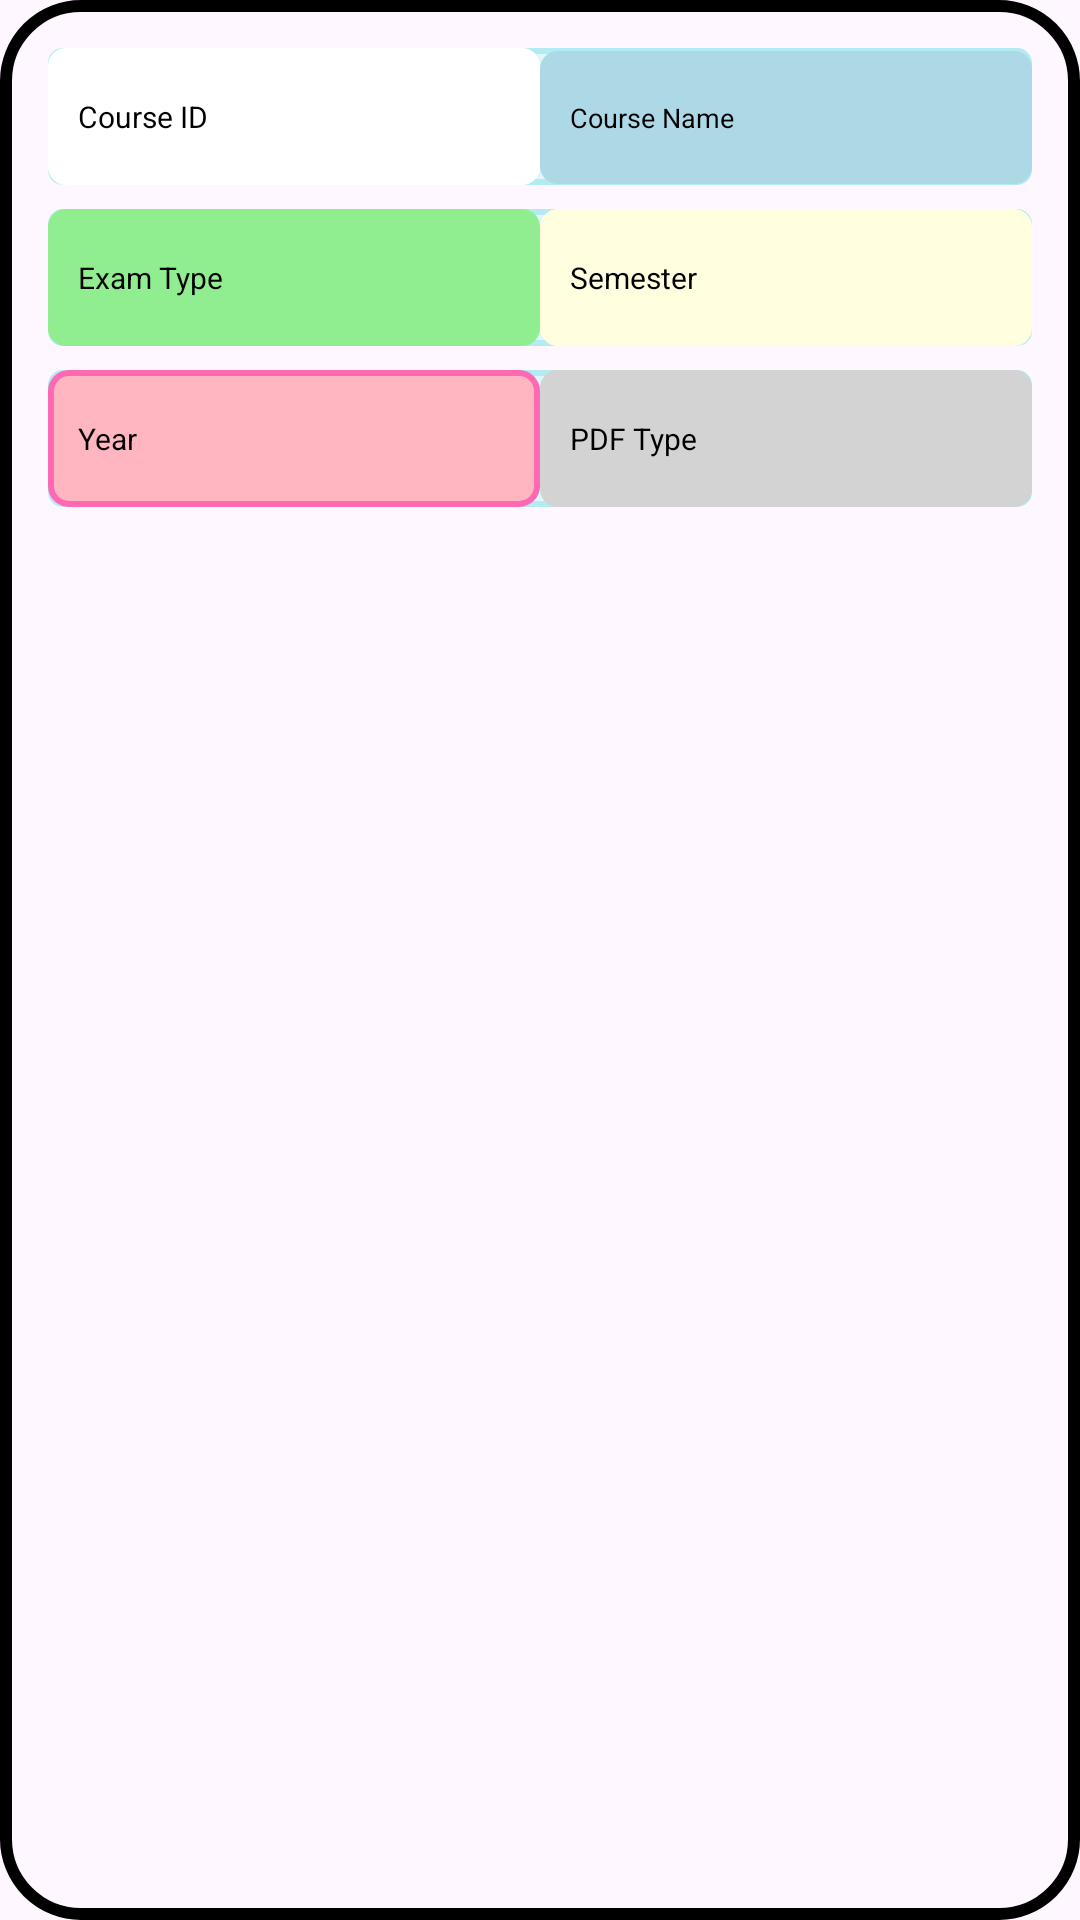

Produce the Android XML layout that renders to this screen, including the resource entries it uses.
<!-- AndroidManifest.xml: application theme Theme.UNIAXE -->
<!-- res/layout/sample_view.xml -->
<?xml version="1.0" encoding="utf-8"?>
<LinearLayout xmlns:android="http://schemas.android.com/apk/res/android"
    android:layout_width="match_parent"
    android:layout_height="wrap_content"
    android:padding="16dp"
    android:orientation="vertical"
    android:layout_marginTop="8dp"
    android:layout_marginBottom="8dp"
    android:background="@drawable/border">

    <LinearLayout
        android:layout_width="match_parent"
        android:layout_height="wrap_content"
        android:orientation="horizontal"
        android:background="@drawable/eds"
        android:layout_marginBottom="8dp">

        <TextView
            android:id="@+id/courseId"
            android:layout_width="0dp"
            android:layout_height="wrap_content"
            android:layout_weight="1"
            android:text="Course ID"
            android:background="@drawable/shape1"
            android:textColor="#000000"
            android:textSize="10sp" />

        <TextView
            android:id="@+id/courseName"
            android:layout_width="0dp"
            android:layout_height="wrap_content"
            android:layout_weight="1"
            android:text="Course Name"
            android:background="@drawable/shape2"
            android:textColor="#000000"
            android:textSize="9sp" />
    </LinearLayout>

    
    <LinearLayout
        android:layout_width="match_parent"
        android:layout_height="wrap_content"
        android:orientation="horizontal"
        android:background="@drawable/eds"
        android:layout_marginBottom="8dp">

        <TextView
            android:id="@+id/examType"
            android:layout_width="0dp"
            android:layout_height="wrap_content"
            android:layout_weight="1"
            android:text="Exam Type"
            android:background="@drawable/shape3"
            android:textColor="#000000"
            android:textSize="10sp" />

        <TextView
            android:id="@+id/semester"
            android:layout_width="0dp"
            android:layout_height="wrap_content"
            android:layout_weight="1"
            android:text="Semester"
            android:background="@drawable/shape4"
            android:textColor="#000000"
            android:textSize="10sp" />
    </LinearLayout>

    
    <LinearLayout
        android:layout_width="match_parent"
        android:layout_height="wrap_content"
        android:orientation="horizontal"
        android:background="@drawable/eds"
        android:layout_marginBottom="8dp">

        <TextView
            android:id="@+id/year"
            android:layout_width="0dp"
            android:layout_height="wrap_content"
            android:layout_weight="1"
            android:text="Year"
            android:textColor="#000000"
            android:background="@drawable/shape5"
            android:textSize="10sp" />

        <TextView
            android:id="@+id/pdfType"
            android:layout_width="0dp"
            android:layout_height="wrap_content"
            android:layout_weight="1"
            android:text="PDF Type"
            android:textColor="#000000"
            android:background="@drawable/shape6"
            android:textSize="10sp" />
    </LinearLayout>


</LinearLayout>
<!-- resources referenced by this layout -->
<resources>
  <!-- drawable border (drawable) -->
  <?xml version="1.0" encoding="utf-8"?>
  <shape xmlns:android="http://schemas.android.com/apk/res/android"
      android:shape="rectangle">
      <stroke
          android:width="4dp"
          android:color="@color/black"
          />
      <corners android:radius="25dp"/>
  
  </shape>
  <!-- drawable eds (drawable) -->
  <selector xmlns:android="http://schemas.android.com/apk/res/android">
      <item android:state_pressed="true">
          <shape>
              <solid android:color="#B2EBF2" /> 
              <corners android:radius="4dp" />
              <stroke android:width="2dp" android:color="#00796B" /> 
          </shape>
      </item>
      <item>
          <shape>
              <solid android:color="#E0F7FA" /> 
              <corners android:radius="4dp" />
              <stroke android:width="2dp" android:color="#B2EBF2" /> 
          </shape>
      </item>
  </selector>
  <!-- drawable shape1 (drawable) -->
  <shape xmlns:android="http://schemas.android.com/apk/res/android">
      <solid android:color="#FFFFFF" />
      <corners android:radius="6dp" />
      <padding android:left="10dp" android:top="16dp" android:right="20dp" android:bottom="16dp" />
  </shape>
  <!-- drawable shape2 (drawable) -->
  <shape xmlns:android="http://schemas.android.com/apk/res/android">
      <solid android:color="#ADD8E6" /> 
      <corners android:radius="6dp" /> 
      <padding android:left="10dp"
          android:top="16dp"
          android:right="20dp"
          android:bottom="16dp" />
  </shape>
  <!-- drawable shape3 (drawable) -->
  <shape xmlns:android="http://schemas.android.com/apk/res/android">
      <solid android:color="#90EE90" /> 
      <corners android:radius="6dp" />
      <padding android:left="10dp" android:top="16dp" android:right="20dp" android:bottom="16dp" />
  </shape>
  <!-- drawable shape4 (drawable) -->
  <shape xmlns:android="http://schemas.android.com/apk/res/android">
      <solid android:color="#FFFFE0" /> 
      <corners android:radius="6dp" /> 
      <padding android:left="10dp" android:top="16dp" android:right="20dp" android:bottom="16dp" />
  </shape>
  <!-- drawable shape5 (drawable) -->
  <shape xmlns:android="http://schemas.android.com/apk/res/android">
      <solid android:color="#FFB6C1" /> 
      <corners android:radius="6dp" />
      <stroke android:color="#FF69B4" android:width="2dp" /> 
      <padding android:left="10dp" android:top="16dp" android:right="20dp" android:bottom="16dp" />
  </shape>
  <!-- drawable shape6 (drawable) -->
  <shape xmlns:android="http://schemas.android.com/apk/res/android">
      <solid android:color="#D3D3D3" /> 
      <corners android:radius="6dp" />
      <elevation android:value="4dp" /> 
      <padding android:left="10dp" android:top="16dp" android:right="20dp" android:bottom="16dp" />
  </shape>
  <style name="Theme.UNIAXE" parent="Base.Theme.UNIAXE" />
  <style name="Base.Theme.UNIAXE" parent="Theme.Material3.DayNight.NoActionBar">
          
          
      </style>
  <!-- not gathered from this repository: default colours our renderer supplied (Android Studio template values) -->
  <color name="black">#FF000000</color>
</resources>
